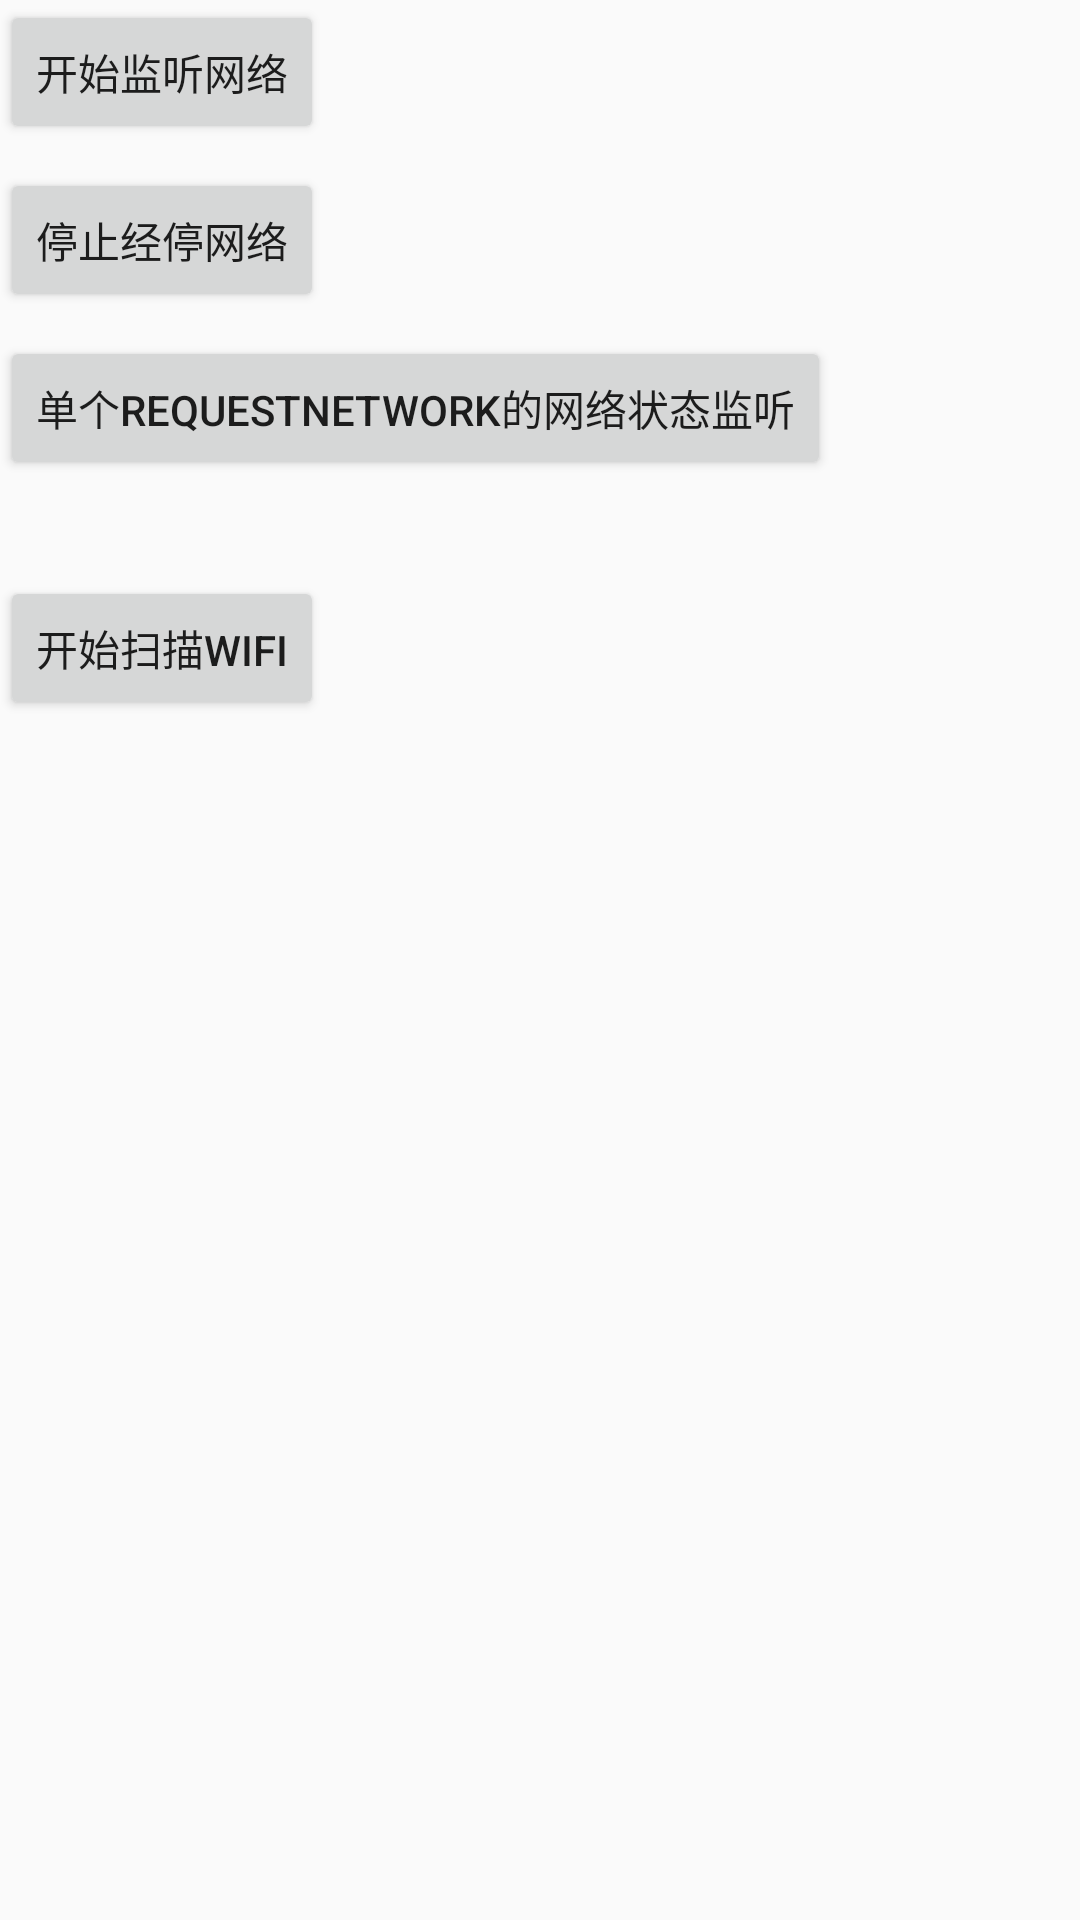

The Android layout XML behind this screen, and the referenced resources:
<!-- AndroidManifest.xml: application theme AppTheme -->
<!-- res/layout/activity_new_type_monitor_network.xml -->
<?xml version="1.0" encoding="utf-8"?>
<android.support.constraint.ConstraintLayout xmlns:android="http://schemas.android.com/apk/res/android"
    xmlns:app="http://schemas.android.com/apk/res-auto"
    xmlns:tools="http://schemas.android.com/tools"
    android:layout_width="match_parent"
    android:layout_height="match_parent"
    tools:context=".activitys.network.NewTypeMonitorNetworkActivity">

    <Button
        android:id="@+id/btnStartMonitor"
        android:layout_width="wrap_content"
        android:layout_height="wrap_content"
        android:text="开始监听网络"
        tools:layout_editor_absoluteX="8dp"
        tools:layout_editor_absoluteY="8dp" />

    <Button
        android:id="@+id/btnStopMonitor"
        android:layout_width="wrap_content"
        android:layout_height="wrap_content"
        android:layout_marginTop="8dp"
        android:text="停止经停网络"
        app:layout_constraintStart_toStartOf="@+id/btnStartMonitor"
        app:layout_constraintTop_toBottomOf="@+id/btnStartMonitor" />

    <Button
        android:id="@+id/btnMonitorSingleNetworkRequest"
        android:layout_width="wrap_content"
        android:layout_height="wrap_content"
        android:layout_marginTop="8dp"
        android:text="单个RequestNetwork的网络状态监听"
        app:layout_constraintStart_toStartOf="@+id/btnStopMonitor"
        app:layout_constraintTop_toBottomOf="@+id/btnStopMonitor" />

    <Button
        android:id="@+id/btnScanWifi"
        android:layout_width="wrap_content"
        android:layout_height="wrap_content"
        android:layout_marginTop="32dp"
        android:text="开始扫描wifi"
        app:layout_constraintStart_toStartOf="@+id/btnMonitorSingleNetworkRequest"
        app:layout_constraintTop_toBottomOf="@+id/btnMonitorSingleNetworkRequest" />
</android.support.constraint.ConstraintLayout>
<!-- resources referenced by this layout -->
<resources>
  <style name="AppTheme" parent="Theme.AppCompat.Light.NoActionBar">
          
          <item name="colorPrimary">@color/colorPrimary</item>
          <item name="colorPrimaryDark">@color/colorPrimaryDark</item>
          <item name="colorAccent">@color/colorAccent</item>
          
          
          
          <item name="android:windowActivityTransitions">true</item>
  
          
          <item name="android:windowEnterTransition">@transition/explode</item>
          <item name="android:windowExitTransition">@transition/explode</item>
  
          
          <item name="android:windowSharedElementEnterTransition">@transition/change_image_transform
          </item>
          <item name="android:windowSharedElementExitTransition">@transition/change_image_transform
          </item>
          
          
          
      </style>
  <!-- not gathered from this repository: default colours our renderer supplied (Android Studio template values) -->
  <color name="colorPrimary">#FF6200EE</color>
  <color name="colorPrimaryDark">#FF3700B3</color>
  <color name="colorAccent">#FF03DAC5</color>
</resources>
